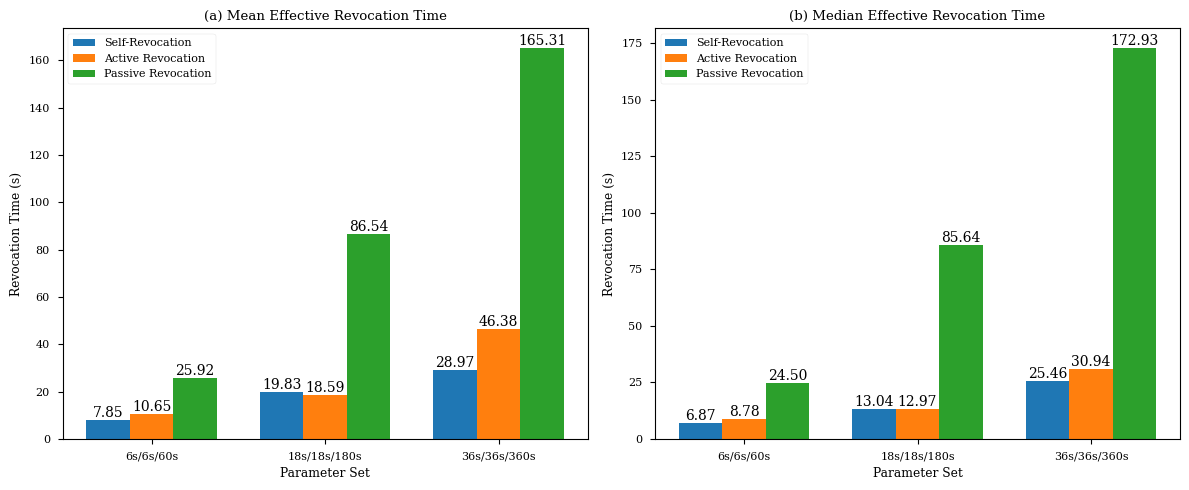

Reproduce this figure in Python.
import matplotlib.pyplot as plt
import numpy as np

# Data
categories = ['6s/6s/60s', '18s/18s/180s', '36s/36s/360s']
self_rev_mean = [7.85, 19.83, 28.97]
active_rev_mean = [10.65, 18.59, 46.38]
passive_rev_mean = [25.92, 86.54, 165.31]
self_rev_median = [6.87, 13.04, 25.46]
active_rev_median = [8.78, 12.97, 30.94]
passive_rev_median = [24.50, 85.64, 172.93]

# Set up the plot style
plt.style.use('seaborn-v0_8-paper')
plt.rcParams['font.family'] = 'serif'

# Create the figure and axes
fig, (ax1, ax2) = plt.subplots(1, 2, figsize=(12, 5))

# Function to create bars
def create_bars(ax, data1, data2, data3, title):
    x = np.arange(len(categories))
    width = 0.25
    
    ax.bar(x - width, data1, width, label='Self-Revocation', color='#1f77b4')
    ax.bar(x, data2, width, label='Active Revocation', color='#ff7f0e')
    ax.bar(x + width, data3, width, label='Passive Revocation', color='#2ca02c')
    
    ax.set_ylabel('Revocation Time (s)')
    ax.set_title(title)
    ax.set_xticks(x)
    ax.set_xticklabels(categories)
    ax.legend()
    
    # Add value labels on top of each bar
    for i, v in enumerate(data1):
        ax.text(i - width, v, f'{v:.2f}', ha='center', va='bottom')
    for i, v in enumerate(data2):
        ax.text(i, v, f'{v:.2f}', ha='center', va='bottom')
    for i, v in enumerate(data3):
        ax.text(i + width, v, f'{v:.2f}', ha='center', va='bottom')
    
    # Add x-axis label
    ax.set_xlabel('Parameter Set')

# Create the bar plots
create_bars(ax1, self_rev_mean, active_rev_mean, passive_rev_mean, '(a) Mean Effective Revocation Time')
create_bars(ax2, self_rev_median, active_rev_median, passive_rev_median, '(b) Median Effective Revocation Time')

# Adjust layout and display
plt.tight_layout()
plt.show()